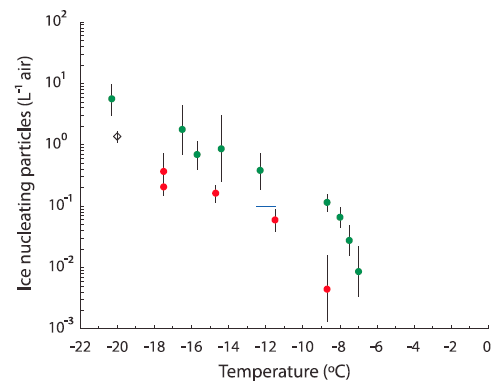

Source data for this figure (header and first rows):
x, Curve1
-20.35, 5.815
-16.42, 1.742
-15.78, 0.7363
-14.31, 0.8521
-12.21, 0.4168
-8.658, 0.1204
-8.069, 0.06135
-7.59, 0.02902
-7.007, 0.00844
